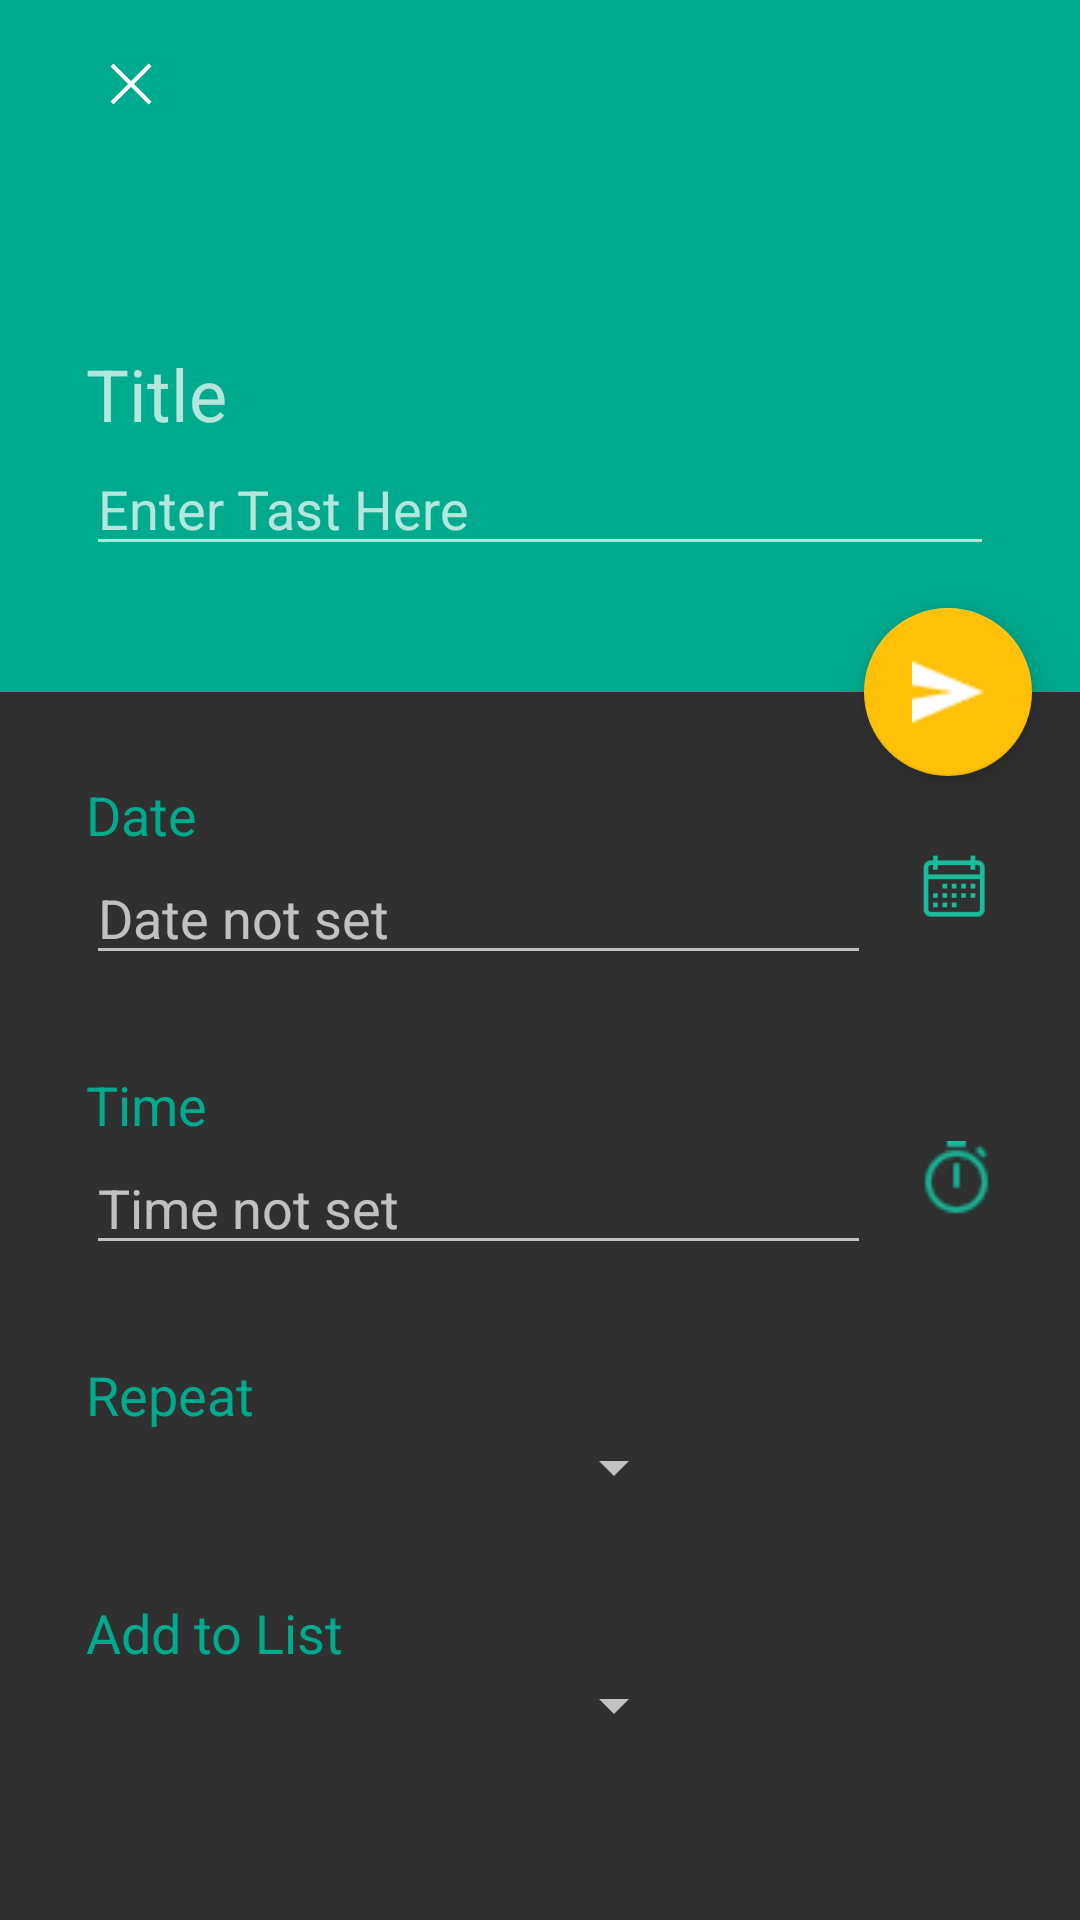

Layout XML and referenced resources for this Android screen:
<!-- AndroidManifest.xml: application theme AppTheme -->
<!-- res/layout/activity_new_task.xml -->
<?xml version="1.0" encoding="utf-8"?>
<LinearLayout xmlns:android="http://schemas.android.com/apk/res/android"
    xmlns:app="http://schemas.android.com/apk/res-auto"
    xmlns:tools="http://schemas.android.com/tools"
    android:layout_width="match_parent"
    android:layout_height="match_parent"
    android:orientation="vertical"
    tools:context="com.hosiluan.todo.Activity.NewTaskActivity">
    <include layout="@layout/add_new_task_toolbar">
    </include>
    <android.support.design.widget.CoordinatorLayout
        android:layout_width="match_parent"
        android:layout_height="match_parent">
        <LinearLayout
            android:layout_width="match_parent"
            android:layout_height="match_parent"
            android:orientation="vertical"
            android:weightSum="10">

            <LinearLayout
                android:layout_width="match_parent"
                android:layout_height="wrap_content"
                android:layout_weight="4.5"
                android:background="@color/colorPrimary"
                android:gravity="bottom"
                android:orientation="vertical"
                android:weightSum="3">

                <LinearLayout
                    android:id="@+id/edit_text_linear_layout"
                    android:layout_width="match_parent"
                    android:layout_height="wrap_content"
                    android:layout_marginLeft="@dimen/activity_new_task_title_margin_horizontal"
                    android:layout_marginRight="@dimen/activity_new_task_title_margin_horizontal"
                    android:layout_weight="1.25"
                    android:orientation="vertical">

                    <TextView
                        android:layout_width="match_parent"
                        android:layout_height="wrap_content"
                        android:text="@string/task_title"
                        android:textSize="24sp" />

                    <EditText
                        android:layout_width="match_parent"
                        android:layout_height="wrap_content"
                        android:hint="Enter Tast Here" />
                </LinearLayout>

            </LinearLayout>

            <LinearLayout
                android:layout_width="match_parent"
                android:layout_height="wrap_content"
                android:layout_margin="@dimen/activity_new_task_content_margin"
                android:layout_weight="5.5"
                android:orientation="vertical"
                android:weightSum="4">

                <LinearLayout
                    android:layout_width="match_parent"
                    android:layout_height="wrap_content"
                    android:layout_weight="1"
                    android:orientation="vertical">

                    <TextView
                        android:layout_width="match_parent"
                        android:layout_height="wrap_content"
                        android:text="@string/task_date"
                        android:textColor="@color/colorPrimary"
                        android:textSize="18sp" />

                    <LinearLayout
                        android:layout_width="match_parent"
                        android:layout_height="wrap_content"
                        android:orientation="horizontal">

                        <EditText
                            android:layout_width="0dp"
                            android:layout_height="wrap_content"
                            android:layout_marginRight="16dp"
                            android:layout_weight="4"
                            android:hint="@string/date_not_set" />

                        <ImageView
                            android:layout_width="25dp"
                            android:layout_height="25dp"
                            android:src="@drawable/ic_calendar" />
                    </LinearLayout>
                </LinearLayout>

                <LinearLayout
                    android:layout_width="match_parent"
                    android:layout_height="wrap_content"
                    android:layout_weight="1"
                    android:orientation="vertical">

                    <TextView
                        android:layout_width="match_parent"
                        android:layout_height="wrap_content"
                        android:text="@string/task_time"
                        android:textColor="@color/colorPrimary"
                        android:textSize="18sp" />

                    <LinearLayout
                        android:layout_width="match_parent"
                        android:layout_height="wrap_content"
                        android:orientation="horizontal">

                        <EditText
                            android:layout_width="0dp"
                            android:layout_height="wrap_content"
                            android:layout_marginRight="16dp"
                            android:layout_weight="4"
                            android:hint="@string/time_not_set" />

                        <ImageView
                            android:layout_width="25dp"
                            android:layout_height="25dp"
                            android:src="@drawable/ic_time" />
                    </LinearLayout>
                </LinearLayout>

                <LinearLayout
                    android:layout_width="match_parent"
                    android:layout_height="wrap_content"
                    android:layout_weight="1"
                    android:orientation="vertical">

                    <TextView
                        android:layout_width="match_parent"
                        android:layout_height="wrap_content"
                        android:text="@string/repeat"
                        android:textColor="@color/colorPrimary"
                        android:textSize="18sp" />

                    <android.support.v7.widget.AppCompatSpinner
                        android:layout_width="200dp"
                        android:layout_height="wrap_content"></android.support.v7.widget.AppCompatSpinner>

                </LinearLayout>

                <LinearLayout
                    android:layout_width="match_parent"
                    android:layout_height="wrap_content"
                    android:layout_weight="1"
                    android:orientation="vertical">

                    <TextView
                        android:layout_width="match_parent"
                        android:layout_height="wrap_content"
                        android:text="@string/add_to_list"
                        android:textColor="@color/colorPrimary"
                        android:textSize="18sp" />

                    <android.support.v7.widget.AppCompatSpinner
                        android:layout_width="200dp"
                        android:layout_height="wrap_content"></android.support.v7.widget.AppCompatSpinner>
                </LinearLayout>
            </LinearLayout>

        </LinearLayout>

        <android.support.design.widget.FloatingActionButton
            android:layout_width="wrap_content"
            android:layout_height="wrap_content"
            android:layout_marginRight="16dp"
            android:src="@drawable/ic_send"
            app:fabSize="normal"
            app:layout_anchor="@id/edit_text_linear_layout"
            app:layout_anchorGravity="bottom|end"

            />
    </android.support.design.widget.CoordinatorLayout>


</LinearLayout>
<!-- res/layout/add_new_task_toolbar.xml (included above) -->
<?xml version="1.0" encoding="utf-8"?>
<android.support.v7.widget.Toolbar xmlns:android="http://schemas.android.com/apk/res/android"
    android:layout_width="match_parent"
    android:layout_height="wrap_content"
    android:background="@color/colorPrimary"
    >
<ImageButton
    android:layout_width="30dp"
    android:layout_height="30dp"
    android:background="@color/colorPrimary"
    android:layout_marginLeft="@dimen/activity_new_task_content_margin"
    android:src="@drawable/ic_close_add_new_task_activity"
    />

</android.support.v7.widget.Toolbar>
<!-- resources referenced by this layout -->
<resources>
  <color name="colorPrimary">#00AA8D</color>
  <dimen name="activity_new_task_content_margin">12dp</dimen>
  <dimen name="activity_new_task_title_margin_horizontal">12dp</dimen>
  <!-- drawable ic_calendar: png bitmap (drawable, 677 bytes) -->
  <!-- drawable ic_close_add_new_task_activity: png bitmap (drawable-hdpi, 269 bytes) -->
  <!-- drawable ic_send: png bitmap (drawable, 359 bytes) -->
  <!-- drawable ic_time: png bitmap (drawable, 1280 bytes) -->
  <string name="add_to_list">Add to List</string>
  <string name="date_not_set">Date not set</string>
  <string name="repeat">Repeat</string>
  <string name="task_date">Date</string>
  <string name="task_time">Time</string>
  <string name="task_title">Title</string>
  <string name="time_not_set">Time not set</string>
  <style name="AppTheme" parent="MyStyle.Base">
          
  
      </style>
  <style name="MyStyle.Base" parent="Theme.AppCompat.NoActionBar">
          <item name="colorPrimary">@color/colorPrimary</item>
          <item name="colorPrimaryDark">@color/colorPrimaryDark</item>
          <item name="colorAccent">@color/colorAccent</item>
  
      </style>
  <color name="colorPrimaryDark">#008975</color>
  <color name="colorAccent">#FFC107</color>
</resources>
